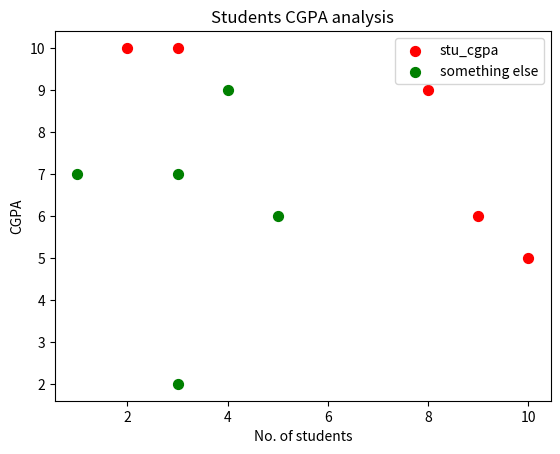

The matplotlib source for this figure:
# proprietary to BEERA // DO NOT COPY
import numpy as np
import matplotlib as mpl
import matplotlib.pyplot as plt
import random

def return_random_array():
	a = []
	for i in range(5): a.append(random.randint(1,10))
	return a

x_axis = np.array(return_random_array())
y_axis = np.array(return_random_array())


plt.xlabel("No. of students")
plt.ylabel("CGPA")
plt.title("Students CGPA analysis")
plt.scatter(x_axis, y_axis, s = 50, c = 'red', label = 'stu_cgpa')
x_axis = (3,5,3,1,4)
y_axis = (7,6,2,7,9)
plt.scatter(x_axis, y_axis, s = 50, c = 'green', label = 'something else')
plt.legend()
plt.show()